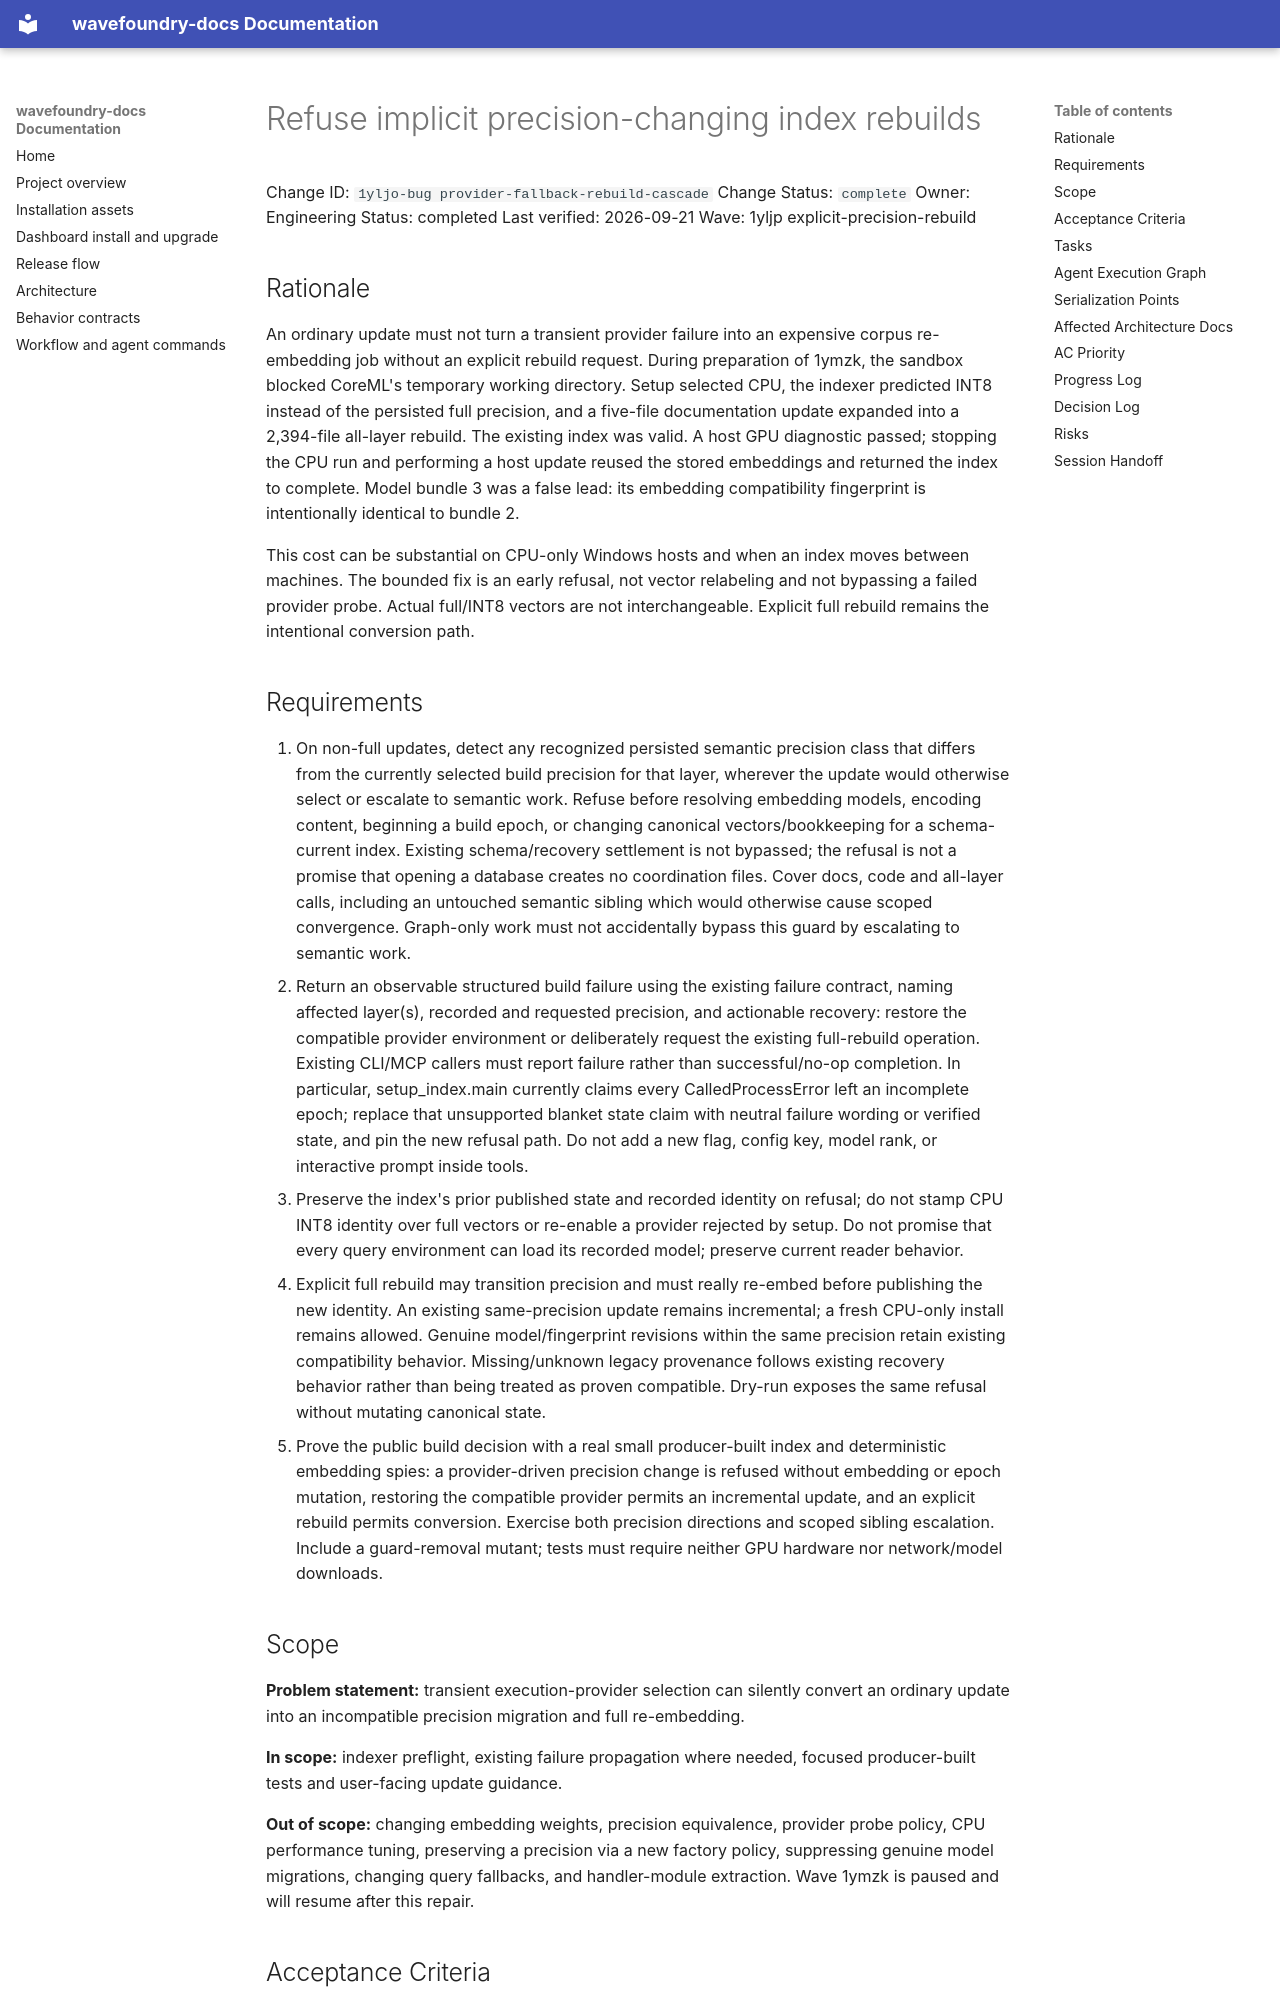

repository: coryhacking/wavefoundry · page: waves/1yljp explicit-precision-rebuild/1yljo-bug provider-fallback-rebuild-cascade/index.html · generator: mkdocs

# Refuse implicit precision-changing index rebuilds

Change ID: `1yljo-bug provider-fallback-rebuild-cascade`
Change Status: `complete`
Owner: Engineering
Status: completed
Last verified: 2026-09-21
Wave: 1yljp explicit-precision-rebuild

## Rationale

An ordinary update must not turn a transient provider failure into an expensive corpus re-embedding job without an explicit rebuild request. During preparation of 1ymzk, the sandbox blocked CoreML's temporary working directory. Setup selected CPU, the indexer predicted INT8 instead of the persisted full precision, and a five-file documentation update expanded into a 2,394-file all-layer rebuild. The existing index was valid. A host GPU diagnostic passed; stopping the CPU run and performing a host update reused the stored embeddings and returned the index to complete. Model bundle 3 was a false lead: its embedding compatibility fingerprint is intentionally identical to bundle 2.

This cost can be substantial on CPU-only Windows hosts and when an index moves between machines. The bounded fix is an early refusal, not vector relabeling and not bypassing a failed provider probe. Actual full/INT8 vectors are not interchangeable. Explicit full rebuild remains the intentional conversion path.

## Requirements

1. On non-full updates, detect any recognized persisted semantic precision class that differs from the currently selected build precision for that layer, wherever the update would otherwise select or escalate to semantic work. Refuse before resolving embedding models, encoding content, beginning a build epoch, or changing canonical vectors/bookkeeping for a schema-current index. Existing schema/recovery settlement is not bypassed; the refusal is not a promise that opening a database creates no coordination files. Cover docs, code and all-layer calls, including an untouched semantic sibling which would otherwise cause scoped convergence. Graph-only work must not accidentally bypass this guard by escalating to semantic work.
2. Return an observable structured build failure using the existing failure contract, naming affected layer(s), recorded and requested precision, and actionable recovery: restore the compatible provider environment or deliberately request the existing full-rebuild operation. Existing CLI/MCP callers must report failure rather than successful/no-op completion. In particular, setup_index.main currently claims every CalledProcessError left an incomplete epoch; replace that unsupported blanket state claim with neutral failure wording or verified state, and pin the new refusal path. Do not add a new flag, config key, model rank, or interactive prompt inside tools.
3. Preserve the index's prior published state and recorded identity on refusal; do not stamp CPU INT8 identity over full vectors or re-enable a provider rejected by setup. Do not promise that every query environment can load its recorded model; preserve current reader behavior.
4. Explicit full rebuild may transition precision and must really re-embed before publishing the new identity. An existing same-precision update remains incremental; a fresh CPU-only install remains allowed. Genuine model/fingerprint revisions within the same precision retain existing compatibility behavior. Missing/unknown legacy provenance follows existing recovery behavior rather than being treated as proven compatible. Dry-run exposes the same refusal without mutating canonical state.
5. Prove the public build decision with a real small producer-built index and deterministic embedding spies: a provider-driven precision change is refused without embedding or epoch mutation, restoring the compatible provider permits an incremental update, and an explicit rebuild permits conversion. Exercise both precision directions and scoped sibling escalation. Include a guard-removal mutant; tests must require neither GPU hardware nor network/model downloads.
